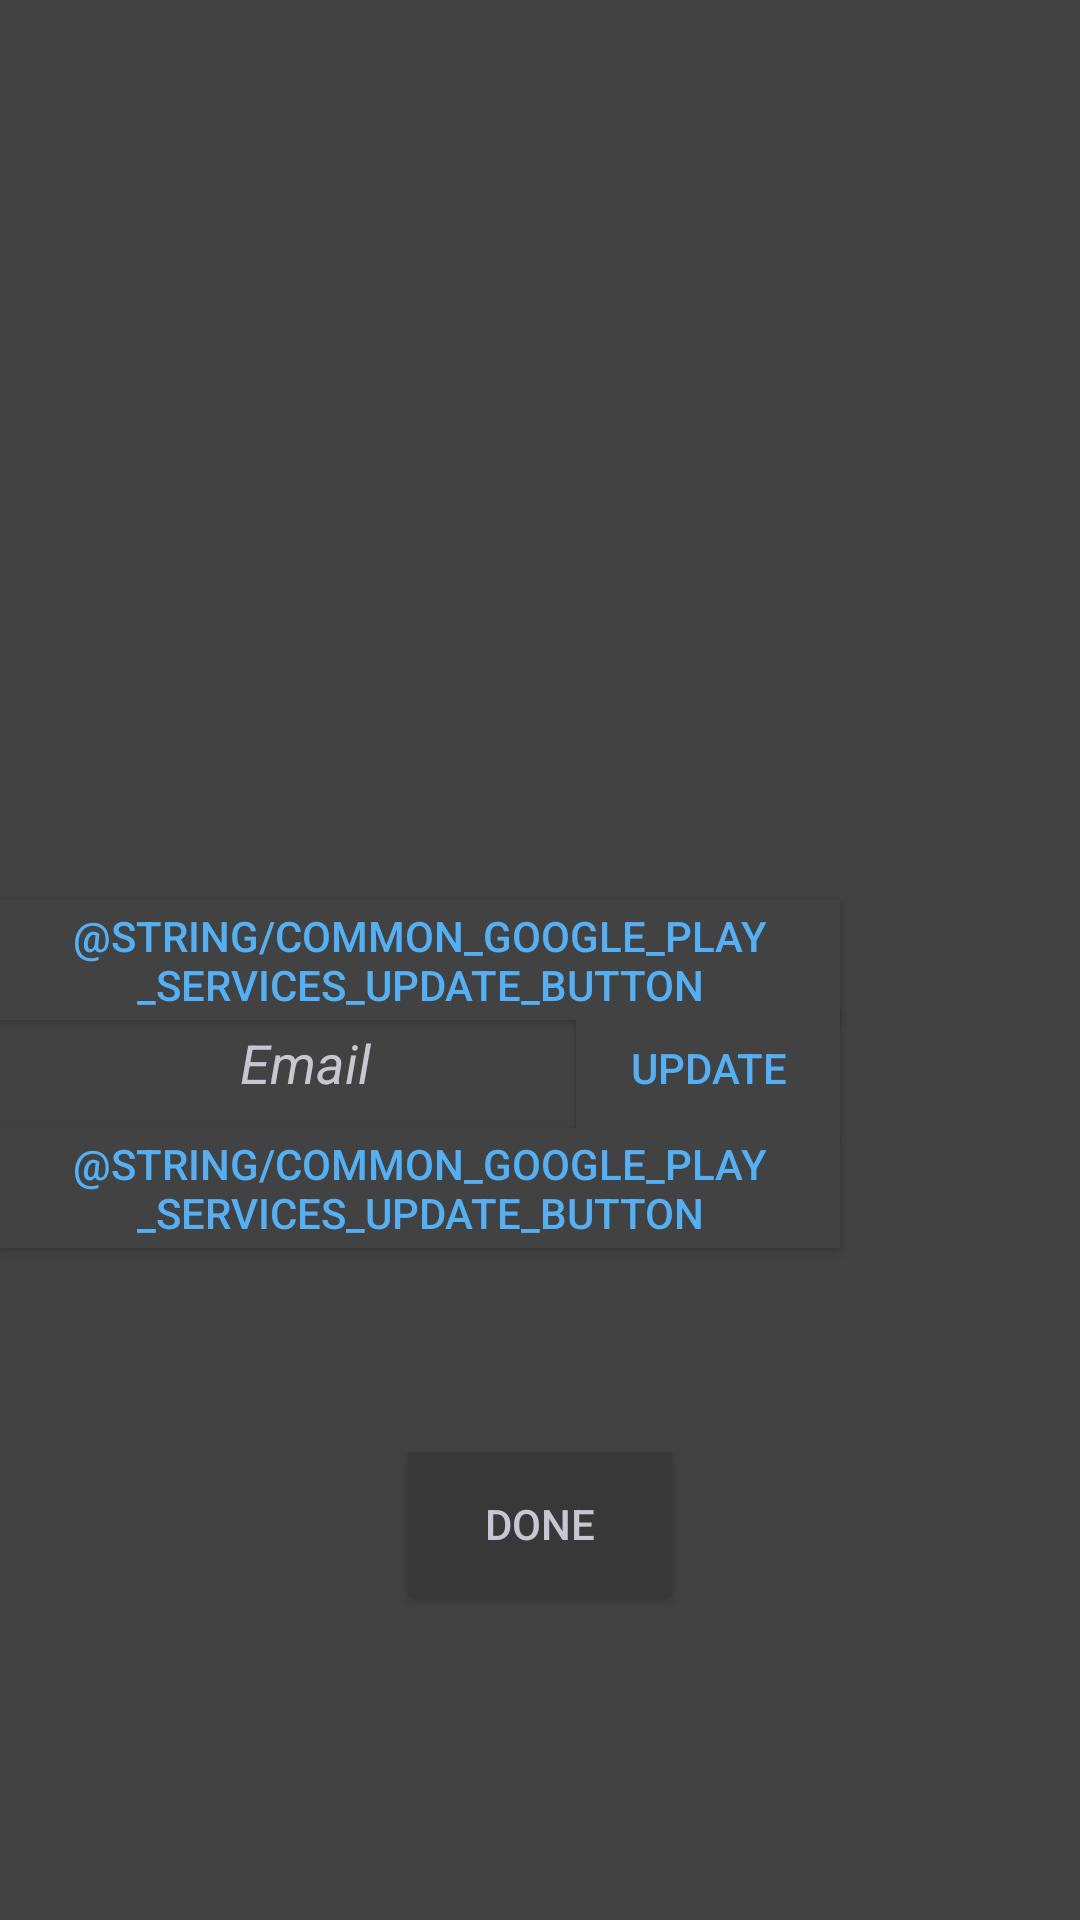

Write the Android layout XML for this screen, with the resource values it uses.
<!-- AndroidManifest.xml: application theme AppTheme -->
<!-- res/layout/activity_update_info.xml -->
<?xml version="1.0" encoding="utf-8"?>
<android.support.v4.widget.DrawerLayout xmlns:android="http://schemas.android.com/apk/res/android"
    xmlns:tools="http://schemas.android.com/tools"
    xmlns:app="http://schemas.android.com/apk/res-auto"
    android:id="@+id/drawer_layout"
    android:layout_width="match_parent"
    android:layout_height="match_parent"
    android:fitsSystemWindows="true"
    tools:context=".UpdateInfoActivity">

    <FrameLayout
        android:id="@+id/content_frame"
        android:layout_width="match_parent"
        android:layout_height="match_parent">

        <RelativeLayout xmlns:android="http://schemas.android.com/apk/res/android"
            xmlns:app="http://schemas.android.com/apk/res-auto"
            xmlns:tools="http://schemas.android.com/tools"
            android:layout_width="match_parent"
            android:layout_height="match_parent"
            android:background="#424242">

            <ImageView
                android:id="@+id/ivProfile"
                android:layout_width="200dp"
                android:layout_height="200dp"
                android:layout_alignParentTop="true"
                android:layout_centerHorizontal="true"
                android:layout_marginTop="75dp"
                android:scaleType="fitXY"
                app:srcCompat="@android:drawable/sym_def_app_icon"
                tools:layout_editor_absoluteX="92dp"
                tools:layout_editor_absoluteY="67dp" />

            <TextView
                android:id="@+id/tvUsername"
                android:layout_width="wrap_content"
                android:layout_height="wrap_content"
                android:layout_alignStart="@+id/ivProfile"
                android:layout_centerVertical="true"
                android:text="Username"
                android:textColor="#c8c6d0"
                android:textSize="24sp"
                android:textStyle="bold|italic"
                tools:layout_editor_absoluteX="152dp"
                tools:layout_editor_absoluteY="317dp" />

            <TextView
                android:id="@+id/tvEmail"
                android:layout_width="wrap_content"
                android:layout_height="wrap_content"
                android:layout_alignBaseline="@+id/btnUpdateEmail"
                android:layout_alignStart="@+id/ivProfile"
                android:text="Email"
                android:textColor="#c8c6d0"
                android:textSize="18sp"
                android:textStyle="italic"
                tools:layout_editor_absoluteX="171dp"
                tools:layout_editor_absoluteY="342dp" />

            <Button
                android:id="@+id/btnUpdateEmail"
                android:layout_width="wrap_content"
                android:layout_height="40dp"
                android:layout_alignEnd="@+id/ivProfile"
                android:layout_below="@+id/tvUsername"
                android:background="#424242"
                android:text="update"
                android:textColor="@color/colorAccent" />

            <Button
                android:id="@+id/btnUpdatePassword"
                android:layout_width="wrap_content"
                android:layout_height="40dp"
                android:layout_alignEnd="@+id/ivProfile"
                android:layout_below="@+id/btnUpdateEmail"
                android:background="#424242"
                android:text="@string/common_google_play_services_update_button"
                android:textColor="@color/colorAccent" />

            <Button
                android:id="@+id/btnUpdateUsername"
                android:layout_width="wrap_content"
                android:layout_height="40dp"
                android:layout_alignEnd="@+id/ivProfile"
                android:layout_centerVertical="true"
                android:background="#424242"
                android:text="@string/common_google_play_services_update_button"
                android:textColor="@color/colorAccent" />

            <TextView
                android:id="@+id/tvPassword"
                android:layout_width="wrap_content"
                android:layout_height="wrap_content"
                android:layout_alignBaseline="@+id/btnUpdatePassword"
                android:layout_alignStart="@+id/ivProfile"
                android:text="Password Hidden"
                android:textColor="#c8c6d0"
                android:textSize="14sp"
                android:textStyle="italic" />

            <Button
                android:id="@+id/btn_done"
                android:layout_width="wrap_content"
                android:layout_height="wrap_content"
                android:layout_alignParentBottom="true"
                android:layout_centerHorizontal="true"
                android:layout_marginBottom="108dp"
                android:background="#383838"
                android:text="Done"
                android:textColor="#c8c6d0" />

        </RelativeLayout>

    </FrameLayout>

<android.support.design.widget.NavigationView
android:id="@+id/nav_view"
android:layout_width="wrap_content"
android:layout_height="match_parent"
android:layout_gravity="start"
android:fitsSystemWindows="true"
app:menu="@menu/drawer_view"
app:headerLayout="@layout/nav_header"/>
    </android.support.v4.widget.DrawerLayout>
<!-- res/layout/nav_header.xml (included above) -->
<?xml version="1.0" encoding="utf-8"?>
<LinearLayout xmlns:android="http://schemas.android.com/apk/res/android"
    android:layout_width="match_parent"
    android:layout_height="192dp"
    android:background="#424242"
    android:padding="16dp"
    android:theme="@style/ThemeOverlay.AppCompat.Dark"
    android:orientation="vertical"
    android:gravity="bottom">

    <TextView
        android:id="@+id/tvMenuTitle"
        android:layout_width="match_parent"
        android:layout_height="wrap_content"
        android:fontFamily="sans-serif-condensed"
        android:text=""
        android:textAppearance="@style/TextAppearance.AppCompat.Body1"
        android:textSize="18sp"
        android:textStyle="bold|italic" />

</LinearLayout>
<!-- resources referenced by this layout -->
<resources>
  <color name="colorAccent">#54b0f4</color>
  <style name="AppTheme" parent="Theme.AppCompat.Light.DarkActionBar">
          
          <item name="colorPrimary">@color/colorPrimary</item>
          <item name="colorPrimaryDark">@color/colorPrimaryDark</item>
          <item name="colorAccent">@color/colorAccent</item>
  
          <item name="android:textColorHint">#b8b8b8</item>
      </style>
  <color name="colorPrimary">#3F51B5</color>
  <color name="colorPrimaryDark">#303F9F</color>
</resources>
